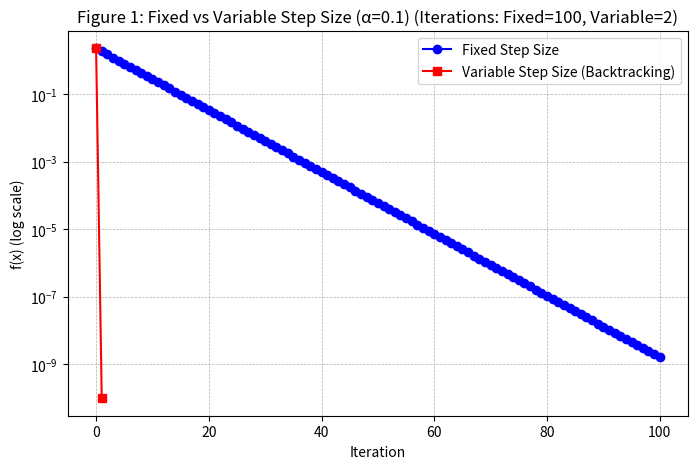
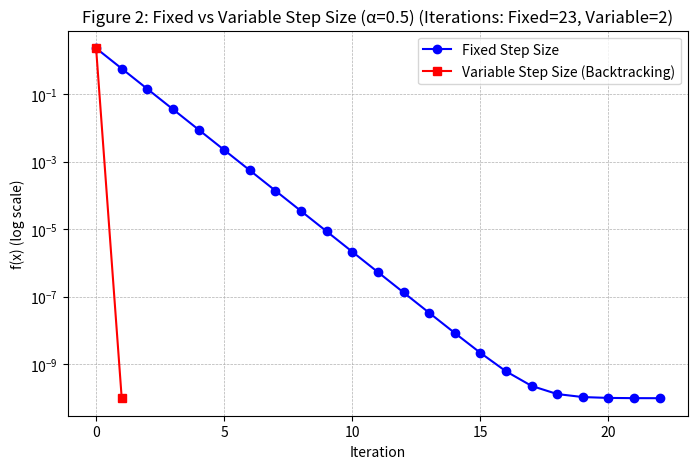
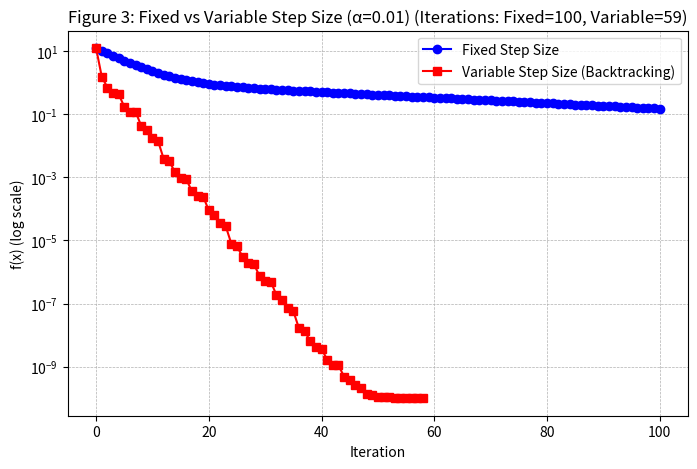
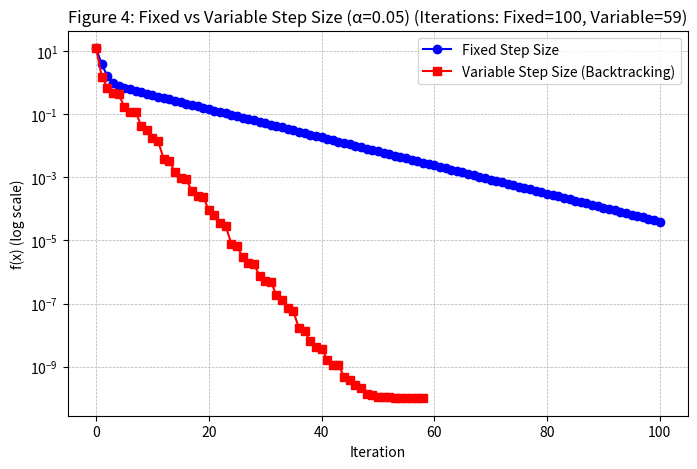

Here is the Python script that generated these plots, in order:
import numpy as np
import matplotlib.pyplot as plt

def gradient_descent(Q, x0, fixed_step=True, step_size=0.1, max_iters=100, tol=1e-6, alpha=1e-4, beta=0.5):
    """
    Gradient Descent with optional Backtracking Line Search.
    
    Parameters:
    - Q: Quadratic function matrix.
    - x0: Initial point.
    - fixed_step: If True, uses a fixed step size. If False, uses backtracking line search.
    - step_size: Step size for fixed step method.
    - max_iters: Maximum iterations.
    - tol: Convergence tolerance.
    - alpha: Sufficient reduction parameter for Armijo condition.
    - beta: Backtracking parameter.
    
    Returns:
    - iterates: List of iterates.
    - function_values: List of function values.
    - gradient_norms: List of gradient norms.
    - num_iterations: Number of iterations performed.
    """
    x = x0.copy()
    iterates = [x.copy()]
    function_values = [0.5 * x.T @ Q @ x]
    gradient_norms = [np.linalg.norm(Q @ x)]
    
    for i in range(max_iters):
        grad = Q @ x  # Gradient of f(x) = (1/2) x^T Q x is Qx
        grad_norm = np.linalg.norm(grad)
        
        if grad_norm < tol:
            return np.array(iterates), np.array(function_values), np.array(gradient_norms), i + 1
        
        if fixed_step:
            t = step_size
        else:
            # Backtracking Line Search
            t = 1  # Initial step size
            while 0.5 * (x - t * grad).T @ Q @ (x - t * grad) > 0.5 * x.T @ Q @ x - alpha * t * grad_norm**2:
                t *= beta
        
        x = x - t * grad  # Gradient descent step
        iterates.append(x.copy())
        function_values.append(0.5 * x.T @ Q @ x)
        gradient_norms.append(np.linalg.norm(Q @ x))
    
    return np.array(iterates), np.array(function_values), np.array(gradient_norms), max_iters

def plot_results(iterates_fixed, function_values_fixed, iterates_var, function_values_var, title, fig_number, num_iters_fixed, num_iters_var):
    """Generate function value vs iterations (semi-log scale) for fixed and variable step sizes."""
    plt.figure(figsize=(8, 5))

    # Ensure function values are positive for log scale
    function_values_fixed = np.abs(function_values_fixed) + 1e-10  
    function_values_var = np.abs(function_values_var) + 1e-10  
    
    plt.semilogy(range(len(function_values_fixed)), function_values_fixed, 'b-o', label='Fixed Step Size')
    plt.semilogy(range(len(function_values_var)), function_values_var, 'r-s', label='Variable Step Size (Backtracking)')
    
    plt.yscale("log")  # Explicitly enforce log scaling
    plt.title(f"Figure {fig_number}: {title} (Iterations: Fixed={num_iters_fixed}, Variable={num_iters_var})")
    plt.xlabel("Iteration")
    plt.ylabel("f(x) (log scale)")
    plt.legend()
    plt.grid(True, which="both", linestyle="--", linewidth=0.5)  # Add a grid for clarity
    plt.show()

# Test cases
Q1 = np.array([[1, 0], [0, 1]])
Q2 = np.array([[10, 0], [0, 1]])
fig_count = 1

for Q, step_size in [(Q1, 0.1), (Q1, 0.5), (Q2, 0.01), (Q2, 0.05)]:
    iterates_fixed, f_values_fixed, grad_norms_fixed, num_iters_fixed = gradient_descent(Q, np.array([1.5, 1.5]), fixed_step=True, step_size=step_size)
    iterates_var, f_values_var, grad_norms_var, num_iters_var = gradient_descent(Q, np.array([1.5, 1.5]), fixed_step=False, alpha=1e-4, beta=0.5)
    
    plot_results(iterates_fixed, f_values_fixed, iterates_var, f_values_var, f"Fixed vs Variable Step Size (α={step_size})", fig_count, num_iters_fixed, num_iters_var)
    fig_count += 1
